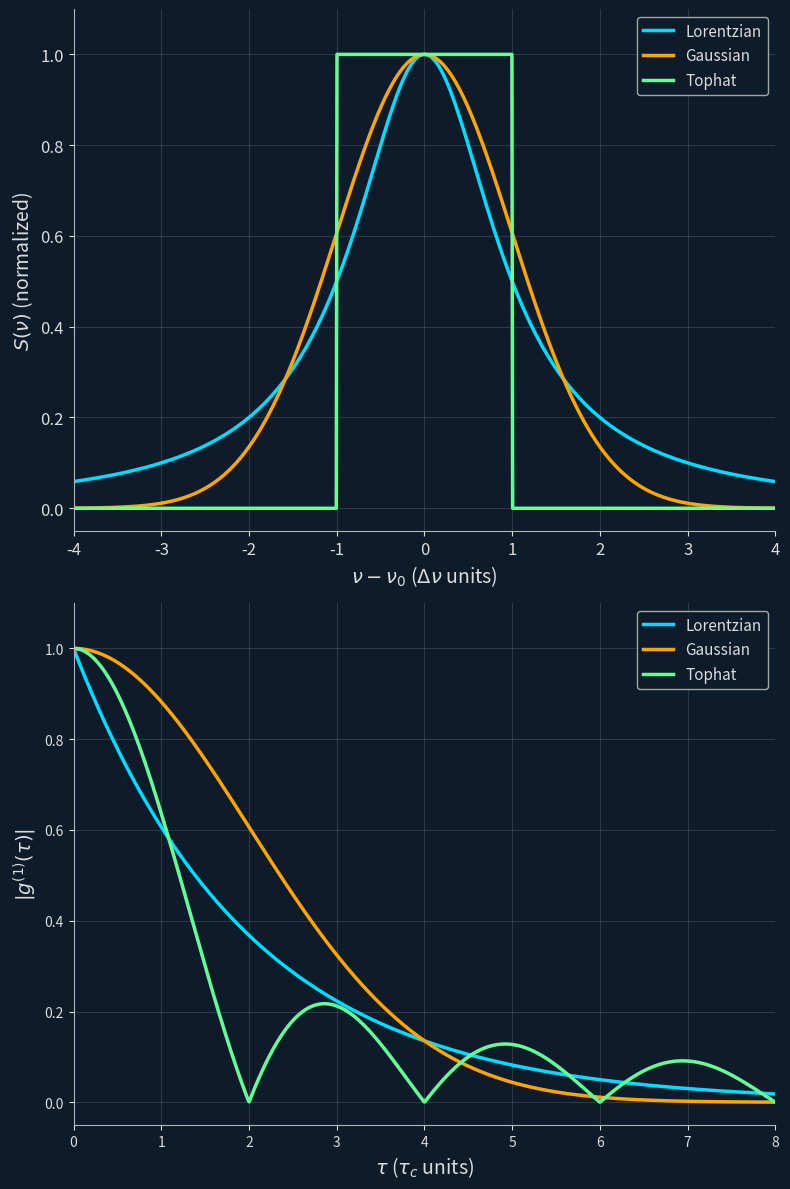

Write the Python code that produced this figure. (Note: this script raises an exception after producing the figure.)
#!/usr/bin/env python3
"""Generate left and right plots for wk_1.tex replacement."""

import numpy as np
import matplotlib.pyplot as plt

# Color scheme from TikZ slides
navybg = '#0d1b2a'
source1col = '#00dcff'  # cyan
source2col = '#ffa500'  # orange
thirdcol = '#64ff96'    # green
labelcol = '#dcdcdc'    # light grey
axiscol = '#b4b4b4'     # medium grey

# Figure setup
fig, (ax_left, ax_right) = plt.subplots(2, 1, figsize=(8, 12))
fig.patch.set_facecolor(navybg)

# ════════════════════════════════════════════════════════
# LEFT PLOT: S(ν) Line profiles
# ════════════════════════════════════════════════════════
nu = np.linspace(-4, 4, 1000)
nu0 = 0
delta_nu = 1.0

# Lorentzian: S(ν) ∝ 1 / (1 + ((ν-ν0)/σ)²)
lorentzian = delta_nu / (1 + (nu / delta_nu)**2)

# Gaussian: S(ν) ∝ exp(-(ν-ν0)²/(2σ²))
gaussian = np.exp(-(nu / delta_nu)**2 / 2)

# Tophat/rectangular: full width = 2*delta_nu to match FWHM of Lorentzian
tophat = np.where(np.abs(nu) <= delta_nu, 1.0, 0)

ax_left.plot(nu, lorentzian, color=source1col, linewidth=2.5, label='Lorentzian')
ax_left.plot(nu, gaussian, color=source2col, linewidth=2.5, label='Gaussian')
ax_left.plot(nu, tophat, color=thirdcol, linewidth=2.5, label='Tophat')

ax_left.set_facecolor(navybg)
ax_left.set_xlabel(r'$\nu - \nu_0$ ($\Delta\nu$ units)', color=labelcol, fontsize=14)
ax_left.set_ylabel(r'$S(\nu)$ (normalized)', color=labelcol, fontsize=14)
ax_left.set_xlim(-4, 4)
ax_left.set_ylim(-0.05, 1.1)
ax_left.spines['bottom'].set_color(axiscol)
ax_left.spines['left'].set_color(axiscol)
ax_left.spines['top'].set_visible(False)
ax_left.spines['right'].set_visible(False)
ax_left.tick_params(colors=labelcol, labelsize=12)
ax_left.legend(loc='upper right', framealpha=0.9, facecolor=navybg, edgecolor=axiscol,
               labelcolor=labelcol, fontsize=11)
ax_left.grid(True, alpha=0.2, color=axiscol)

# ════════════════════════════════════════════════════════
# RIGHT PLOT: |g^(1)(τ)| for each spectrum type
# ════════════════════════════════════════════════════════
tau = np.linspace(0, 8, 1000)
tau_c = 2.0  # coherence time

# Lorentzian spectrum → exponential g^(1): exp(-τ/τ_c)
g1_lorentzian = np.exp(-tau / tau_c)

# Gaussian spectrum → Gaussian g^(1): exp(-τ²/(2τ_c²))
g1_gaussian = np.exp(-(tau / tau_c)**2 / 2)

# Tophat spectrum → sinc g^(1): |sinc(πτ/τ_c)|
g1_tophat = np.abs(np.sinc(tau / tau_c))

ax_right.plot(tau, g1_lorentzian, color=source1col, linewidth=2.5, label='Lorentzian')
ax_right.plot(tau, g1_gaussian, color=source2col, linewidth=2.5, label='Gaussian')
ax_right.plot(tau, g1_tophat, color=thirdcol, linewidth=2.5, label='Tophat')

ax_right.set_facecolor(navybg)
ax_right.set_xlabel(r'$\tau$ ($\tau_c$ units)', color=labelcol, fontsize=14)
ax_right.set_ylabel(r'$|g^{(1)}(\tau)|$', color=labelcol, fontsize=14)
ax_right.set_xlim(0, 8)
ax_right.set_ylim(-0.05, 1.1)
ax_right.spines['bottom'].set_color(axiscol)
ax_right.spines['left'].set_color(axiscol)
ax_right.spines['top'].set_visible(False)
ax_right.spines['right'].set_visible(False)
ax_right.tick_params(colors=labelcol, labelsize=10)
ax_right.legend(loc='upper right', framealpha=0.9, facecolor=navybg, edgecolor=axiscol,
                labelcolor=labelcol, fontsize=11)
ax_right.grid(True, alpha=0.2, color=axiscol)

plt.tight_layout()
plt.savefig('figs/wk_plots.pdf', facecolor=navybg, edgecolor='none', dpi=300)
print("Saved figs/wk_plots.pdf")
plt.close()
